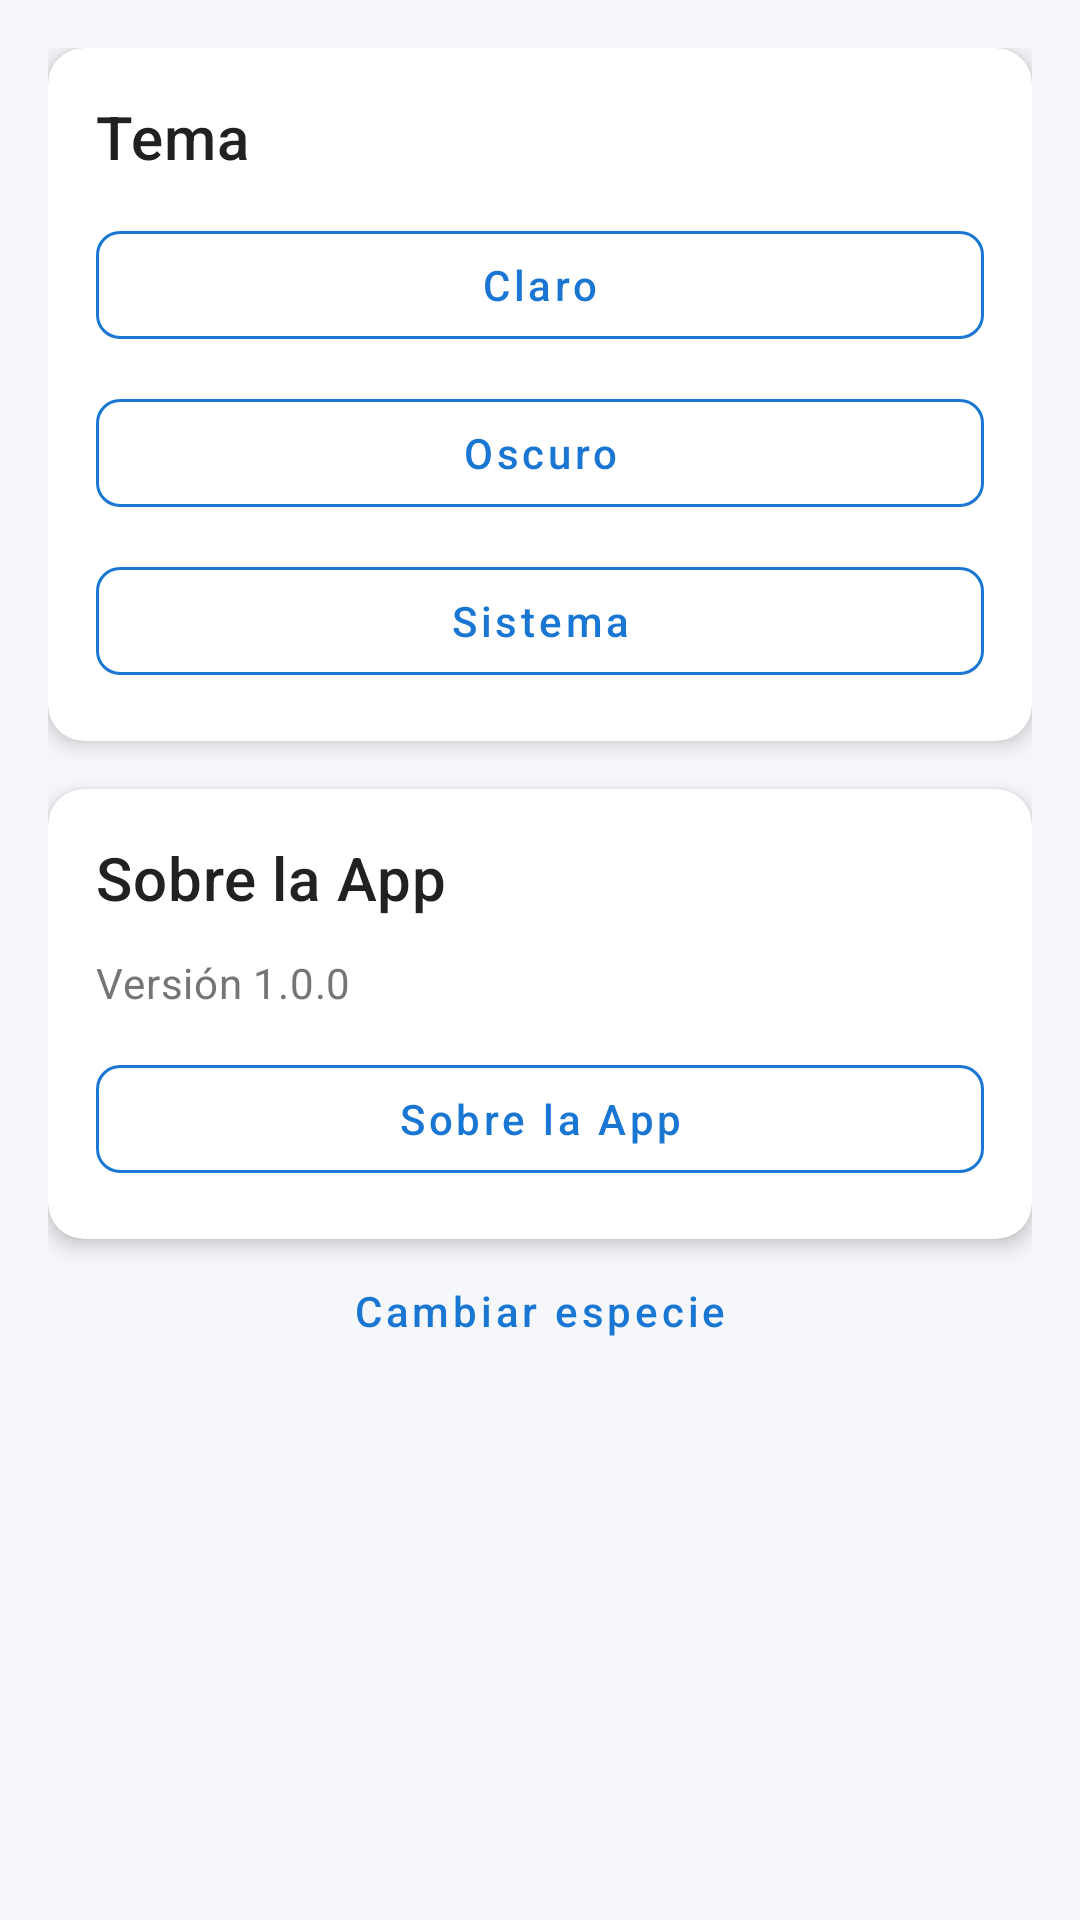

Android layout source for this screen:
<!-- AndroidManifest.xml: application theme Theme.Dietasapp -->
<!-- res/layout/fragment_settings.xml -->
<?xml version="1.0" encoding="utf-8"?>
<androidx.core.widget.NestedScrollView xmlns:android="http://schemas.android.com/apk/res/android"
    xmlns:app="http://schemas.android.com/apk/res-auto"
    android:layout_width="match_parent"
    android:layout_height="match_parent"
    android:fillViewport="true">

    <LinearLayout
        android:layout_width="match_parent"
        android:layout_height="wrap_content"
        android:orientation="vertical"
        android:padding="16dp">

        
        <com.google.android.material.card.MaterialCardView
            android:layout_width="match_parent"
            android:layout_height="wrap_content"
            android:layout_marginBottom="16dp"
            app:cardCornerRadius="12dp"
            app:cardElevation="4dp">

            <LinearLayout
                android:layout_width="match_parent"
                android:layout_height="wrap_content"
                android:orientation="vertical"
                android:padding="16dp">

                <TextView
                    android:layout_width="match_parent"
                    android:layout_height="wrap_content"
                    android:text="@string/tema"
                    android:textAppearance="@style/TextAppearance.Dietasapp.Headline2"
                    android:layout_marginBottom="12dp" />

                <com.google.android.material.button.MaterialButton
                    android:id="@+id/btnTemaClaro"
                    style="@style/Widget.Dietasapp.Button.Outlined"
                    android:layout_width="match_parent"
                    android:layout_height="wrap_content"
                    android:text="@string/tema_claro"
                    android:layout_marginBottom="8dp" />

                <com.google.android.material.button.MaterialButton
                    android:id="@+id/btnTemaOscuro"
                    style="@style/Widget.Dietasapp.Button.Outlined"
                    android:layout_width="match_parent"
                    android:layout_height="wrap_content"
                    android:text="@string/tema_oscuro"
                    android:layout_marginBottom="8dp" />

                <com.google.android.material.button.MaterialButton
                    android:id="@+id/btnTemaSistema"
                    style="@style/Widget.Dietasapp.Button.Outlined"
                    android:layout_width="match_parent"
                    android:layout_height="wrap_content"
                    android:text="@string/tema_sistema" />
            </LinearLayout>
        </com.google.android.material.card.MaterialCardView>

        
        <com.google.android.material.card.MaterialCardView
            android:layout_width="match_parent"
            android:layout_height="wrap_content"
            app:cardCornerRadius="12dp"
            app:cardElevation="4dp">

            <LinearLayout
                android:layout_width="match_parent"
                android:layout_height="wrap_content"
                android:orientation="vertical"
                android:padding="16dp">

                <TextView
                    android:layout_width="match_parent"
                    android:layout_height="wrap_content"
                    android:text="@string/sobre_app"
                    android:textAppearance="@style/TextAppearance.Dietasapp.Headline2"
                    android:layout_marginBottom="12dp" />

                <TextView
                    android:layout_width="match_parent"
                    android:layout_height="wrap_content"
                    android:text="@string/version"
                    android:textAppearance="@style/TextAppearance.Dietasapp.Body2"
                    android:layout_marginBottom="12dp" />

                <com.google.android.material.button.MaterialButton
                    android:id="@+id/btnAcercaDe"
                    style="@style/Widget.Dietasapp.Button.Outlined"
                    android:layout_width="match_parent"
                    android:layout_height="wrap_content"
                    android:text="@string/sobre_app" />
            </LinearLayout>
        </com.google.android.material.card.MaterialCardView>



        <com.google.android.material.button.MaterialButton
            android:id="@+id/btnCambiarEspecie"
            android:layout_width="match_parent"
            android:layout_height="wrap_content"
            android:text="@string/cambiar_especie"
            style="@style/Widget.MaterialComponents.Button.TextButton"/>
    </LinearLayout>
</androidx.core.widget.NestedScrollView>
<!-- resources referenced by this layout -->
<resources>
  <string name="cambiar_especie">Cambiar especie</string>
  <string name="sobre_app">Sobre la App</string>
  <string name="tema">Tema</string>
  <string name="tema_claro">Claro</string>
  <string name="tema_oscuro">Oscuro</string>
  <string name="tema_sistema">Sistema</string>
  <string name="version">Versión 1.0.0</string>
  <style name="TextAppearance.Dietasapp.Body2" parent="TextAppearance.MaterialComponents.Body2">
          <item name="android:textColor">@color/text_secondary_light</item>
          <item name="android:textSize">14sp</item>
      </style>
  <style name="TextAppearance.Dietasapp.Headline2" parent="TextAppearance.MaterialComponents.Headline6">
          <item name="android:textColor">@color/text_primary_light</item>
          <item name="android:textSize">20sp</item>
          <item name="android:fontFamily">sans-serif-medium</item>
      </style>
  <style name="Widget.Dietasapp.Button.Outlined" parent="Widget.MaterialComponents.Button.OutlinedButton">
          <item name="android:textColor">@color/primary_blue</item>
          <item name="strokeColor">@color/primary_blue</item>
          <item name="cornerRadius">8dp</item>
          <item name="android:textAllCaps">false</item>
      </style>
  <color name="text_secondary_light">#757575</color>
  <color name="text_primary_light">#212121</color>
  <color name="primary_blue">#1976D2</color>
  <color name="primary_blue_dark">#0D47A1</color>
  <color name="white">#FFFFFF</color>
  <color name="secondary_teal">#00ACC1</color>
  <color name="secondary_teal_dark">#00838F</color>
  <color name="background_light">#F5F7FA</color>
  <color name="surface_light">#FFFFFF</color>
  <color name="error">#F44336</color>
  <style name="Widget.Dietasapp.Chip" parent="Widget.MaterialComponents.Chip.Choice">
          <item name="chipBackgroundColor">@color/primary_blue_light</item>
          <item name="android:textColor">@color/white</item>
          <item name="chipCornerRadius">16dp</item>
      </style>
  <style name="Widget.Dietasapp.CardView" parent="Widget.MaterialComponents.CardView">
          <item name="cardBackgroundColor">@color/card_background_light</item>
          <item name="cardCornerRadius">12dp</item>
          <item name="cardElevation">4dp</item>
          <item name="contentPadding">16dp</item>
      </style>
  <style name="Widget.Dietasapp.Button" parent="Widget.MaterialComponents.Button">
          <item name="android:textColor">@color/white</item>
          <item name="backgroundTint">@color/primary_blue</item>
          <item name="cornerRadius">8dp</item>
          <item name="android:textAllCaps">false</item>
          <item name="android:fontFamily">sans-serif-medium</item>
      </style>
  <style name="Widget.Dietasapp.TextInputLayout" parent="Widget.MaterialComponents.TextInputLayout.OutlinedBox">
          <item name="boxStrokeColor">@color/primary_blue</item>
          <item name="hintTextColor">@color/primary_blue</item>
          <item name="boxCornerRadiusTopStart">8dp</item>
          <item name="boxCornerRadiusTopEnd">8dp</item>
          <item name="boxCornerRadiusBottomStart">8dp</item>
          <item name="boxCornerRadiusBottomEnd">8dp</item>
      </style>
  <color name="primary_blue_light">#42A5F5</color>
  <color name="card_background_light">#FFFFFF</color>
</resources>
